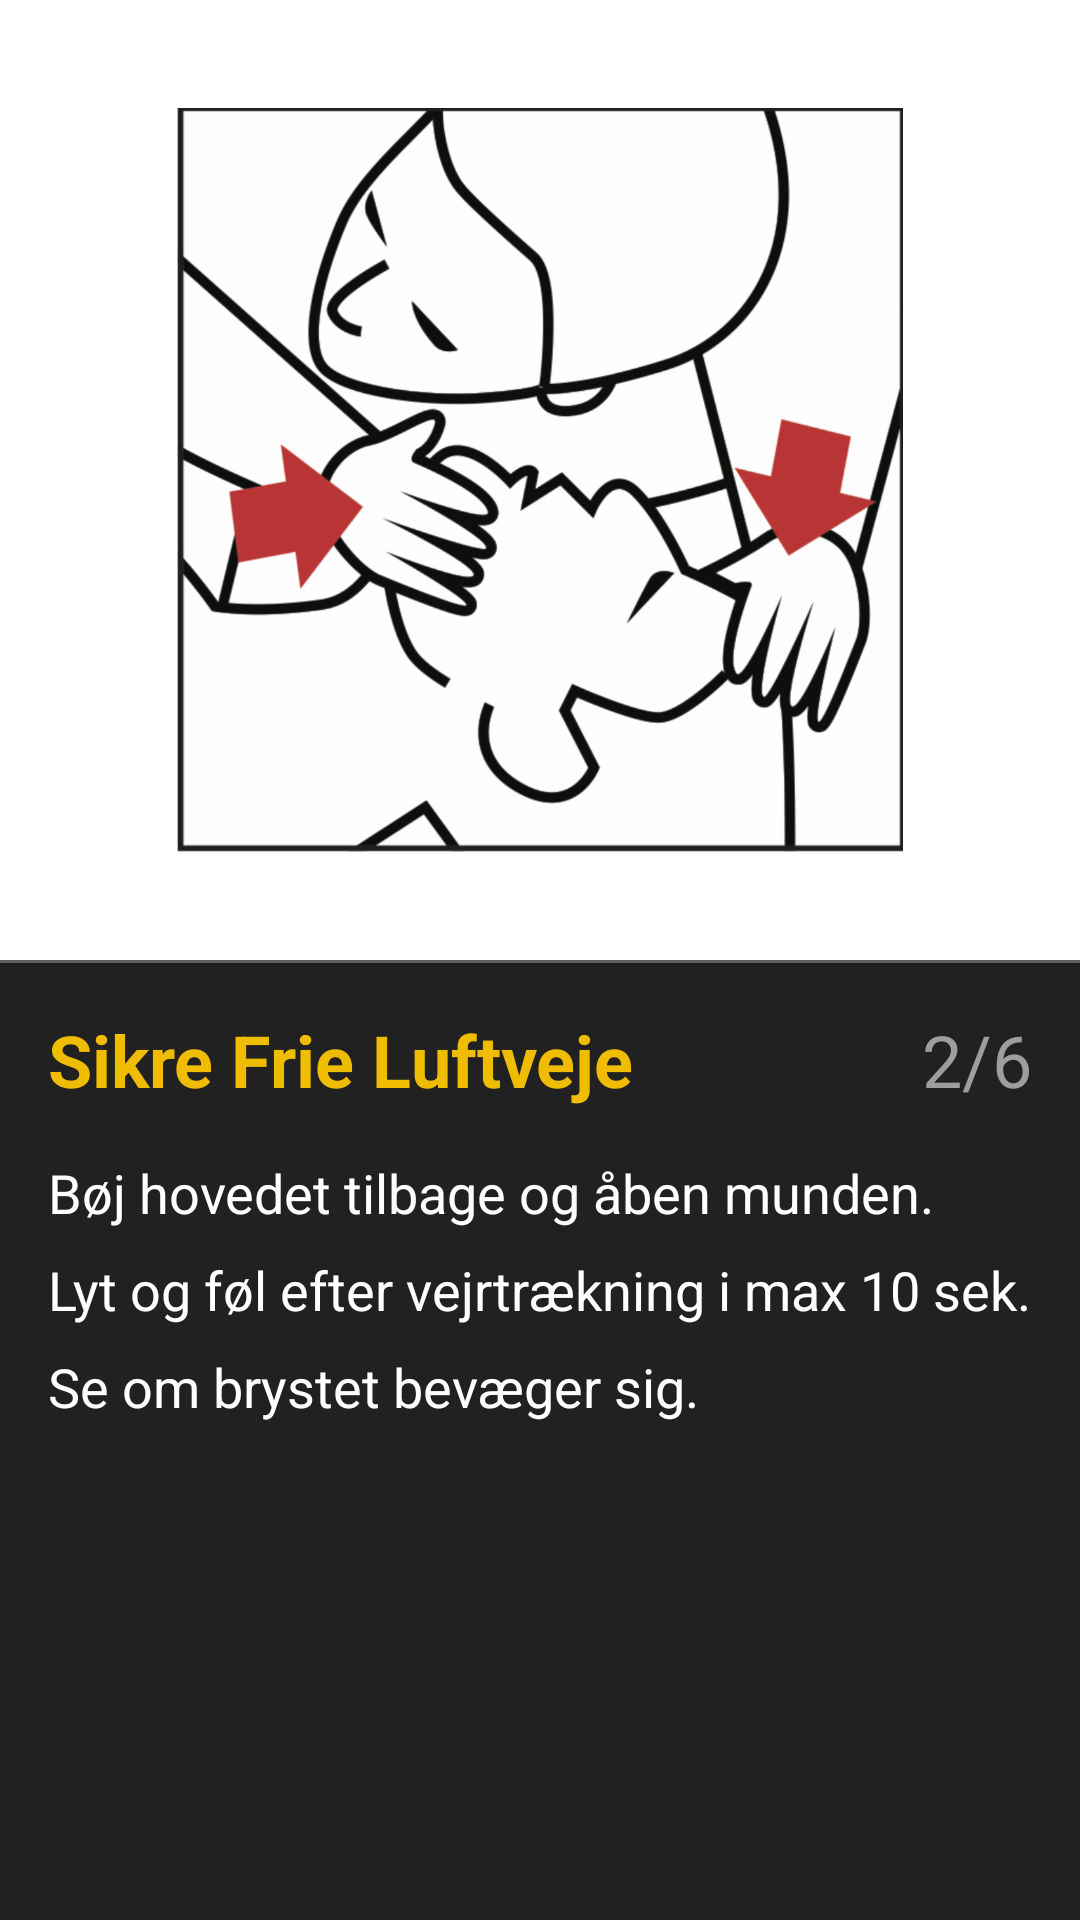

Produce the Android XML layout that renders to this screen, including the resource entries it uses.
<!-- AndroidManifest.xml: application theme Theme.AppCompat.NoActionBar -->
<!-- res/layout/fragment_first_aid_guide02.xml -->
<?xml version="1.0" encoding="utf-8"?>
<LinearLayout xmlns:android="http://schemas.android.com/apk/res/android"
    xmlns:app="http://schemas.android.com/apk/res-auto"
    android:id="@+id/first_aid_guide_fragment02"
    android:layout_width="match_parent"
    android:layout_height="match_parent"
    android:orientation="vertical">

    <LinearLayout
        android:id="@+id/first_aid_guide02_SectionTop"
        android:layout_width="match_parent"
        android:layout_height="match_parent"
        android:layout_weight="1"
        android:background="#FFFFFF"
        android:gravity="center_vertical"
        android:orientation="vertical"
        android:paddingBottom="@dimen/activity_vertical_margin"
        android:paddingLeft="@dimen/activity_horizontal_margin"
        android:paddingRight="@dimen/activity_horizontal_margin"
        android:paddingTop="@dimen/activity_vertical_margin">

        <ImageView
            android:id="@+id/first_aid_guide02_drawable"
            android:layout_width="match_parent"
            android:layout_height="match_parent"
            android:adjustViewBounds="true"
            android:contentDescription="@string/first_aid_guide02_title"
            android:padding="20dp"
            android:src="@drawable/step02" />
    </LinearLayout>

    <LinearLayout
        android:id="@+id/first_aid_guide02_SectionBottom"
        android:layout_width="match_parent"
        android:layout_height="match_parent"
        android:layout_weight="1"
        android:background="@color/background_material_darker"
        android:orientation="vertical">

        <LinearLayout
            android:layout_width="wrap_content"
            android:layout_height="wrap_content"
            android:orientation="vertical">

            <View
                android:layout_width="match_parent"
                android:layout_height="1dp"
                android:background="@color/divider" />
        </LinearLayout>

        <LinearLayout
            android:id="@+id/first_aid_guide02_SectionBottomText"
            android:layout_width="match_parent"
            android:layout_height="match_parent"
            android:orientation="vertical"
            android:paddingBottom="@dimen/activity_vertical_margin"
            android:paddingLeft="@dimen/activity_horizontal_margin"
            android:paddingRight="@dimen/activity_horizontal_margin"
            android:paddingTop="@dimen/activity_vertical_margin">

            <LinearLayout
                android:layout_width="match_parent"
                android:layout_height="wrap_content"
                android:gravity="top"
                android:orientation="horizontal">

                <android.support.v7.widget.AppCompatTextView
                    android:id="@+id/first_aid_guide02_title"
                    style="?android:textAppearanceLarge"
                    android:layout_width="match_parent"
                    android:layout_height="match_parent"
                    android:layout_weight="1"
                    android:gravity="top|left"
                    android:text="@string/first_aid_guide02_title"
                    android:textColor="@color/accent_material_light"
                    android:textIsSelectable="false"
                    android:textSize="@dimen/abc_text_size_headline_material"
                    android:textStyle="bold"
                    android:maxLines="1"
                    app:autoSizeTextType="uniform" />

                <android.support.v7.widget.AppCompatTextView
                    android:id="@+id/first_aid_guide02_number"
                    style="?android:textAppearanceLarge"
                    android:layout_width="100dp"
                    android:layout_height="match_parent"
                    android:layout_weight="1"
                    android:gravity="top|right"
                    android:text="@string/first_aid_guide02_number"
                    android:textColor="@color/primary"
                    android:textSize="@dimen/abc_text_size_headline_material"
                    android:maxLines="1"
                    app:autoSizeTextType="none" />
            </LinearLayout>

            <LinearLayout
                android:layout_width="match_parent"
                android:layout_height="match_parent"
                android:orientation="vertical"
                android:paddingTop="@dimen/activity_vertical_margin">

                <android.support.v7.widget.AppCompatTextView
                    android:id="@+id/first_aid_guide02_description01"
                    style="?android:textAppearanceMedium"
                    android:layout_width="match_parent"
                    android:layout_height="wrap_content"
                    android:lineSpacingMultiplier="@dimen/text_line_spacing"
                    android:paddingBottom="8dp"
                    android:text="@string/first_aid_guide02_description01"
                    android:textColor="#FFFFFF"
                    android:textSize="@dimen/abc_text_size_medium_material"
                    android:maxLines="1"
                    app:autoSizeTextType="uniform" />

                <android.support.v7.widget.AppCompatTextView
                    android:id="@+id/first_aid_guide02_description02"
                    style="?android:textAppearanceMedium"
                    android:layout_width="match_parent"
                    android:layout_height="wrap_content"
                    android:lineSpacingMultiplier="@dimen/text_line_spacing"
                    android:paddingBottom="8dp"
                    android:text="@string/first_aid_guide02_description02"
                    android:textColor="#FFFFFF"
                    android:textSize="@dimen/abc_text_size_medium_material"
                    android:maxLines="1"
                    app:autoSizeTextType="uniform" />

                <android.support.v7.widget.AppCompatTextView
                    android:id="@+id/first_aid_guide02_description03"
                    style="?android:textAppearanceMedium"
                    android:layout_width="match_parent"
                    android:layout_height="wrap_content"
                    android:lineSpacingMultiplier="@dimen/text_line_spacing"
                    android:paddingBottom="8dp"
                    android:text="@string/first_aid_guide02_description03"
                    android:textColor="#FFFFFF"
                    android:textSize="@dimen/abc_text_size_medium_material"
                    android:maxLines="1"
                    app:autoSizeTextType="uniform" />
            </LinearLayout>
        </LinearLayout>
    </LinearLayout>
</LinearLayout>
<!-- resources referenced by this layout -->
<resources>
  <color name="accent_material_light">#EFBC00</color>
  <color name="background_material_darker">@color/material_grey_900</color>
  <color name="divider">#616161</color>
  <color name="primary">#9e9e9e</color>
  <dimen name="activity_horizontal_margin">16dp</dimen>
  <dimen name="activity_vertical_margin">16dp</dimen>
  <item name="text_line_spacing" format="float" type="dimen">1.4</item>
  <!-- drawable step02: png bitmap (drawable-hdpi, 77366 bytes) -->
  <string name="first_aid_guide02_description01">Bøj hovedet tilbage og åben munden.</string>
  <string name="first_aid_guide02_description02">Lyt og føl efter vejrtrækning i max 10 sek.</string>
  <string name="first_aid_guide02_description03">Se om brystet bevæger sig.</string>
  <string name="first_aid_guide02_number">2/6</string>
  <string name="first_aid_guide02_title">Sikre Frie Luftveje</string>
</resources>
